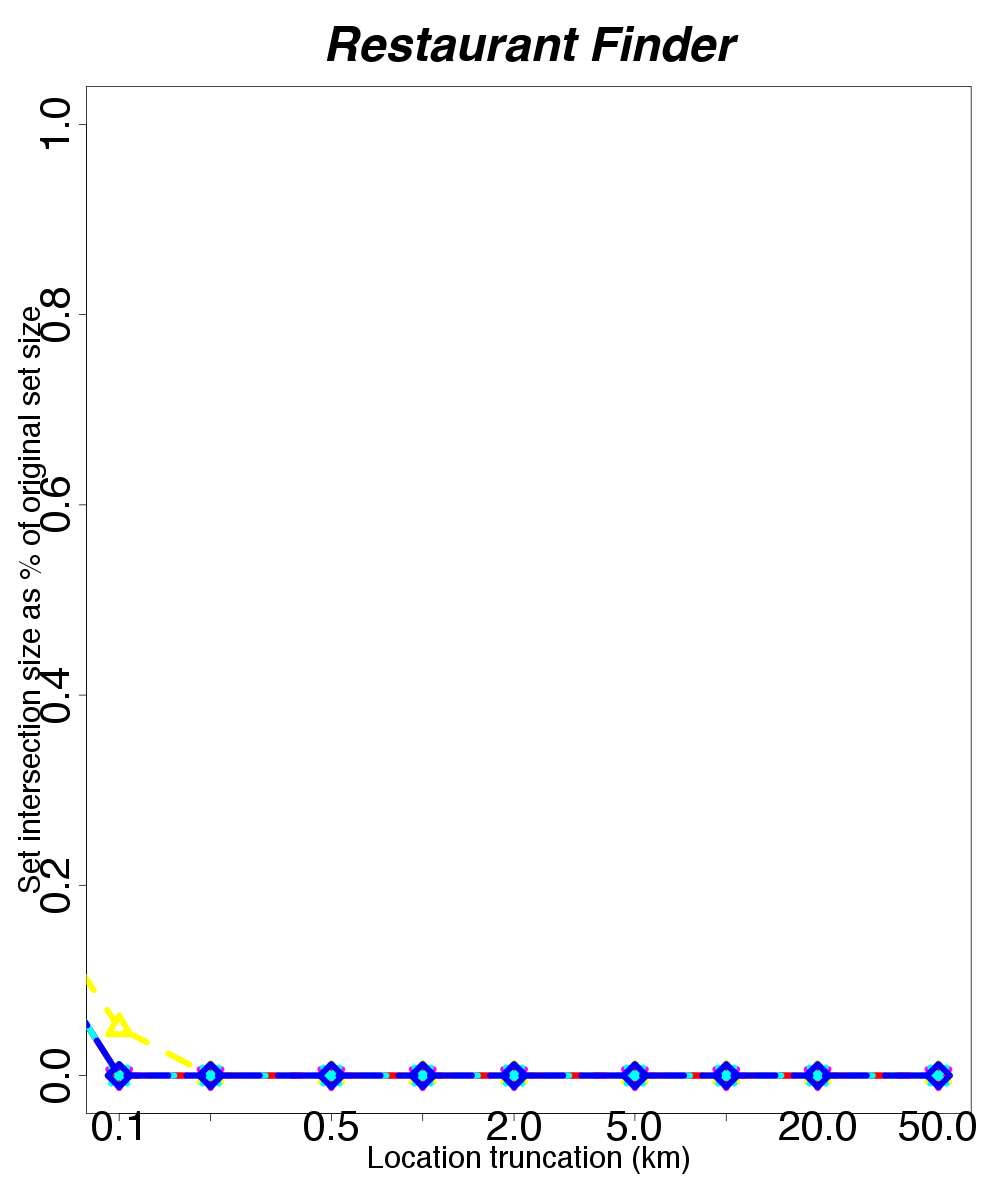

Data behind this chart, as committed beside it:
location, skew, distortion
baltimore, 0.001, 20
baltimore, 0.1, 0
baltimore, 0.2, 0
baltimore, 0.5, 0
baltimore, 1.0, 0
baltimore, 2.0, 0
baltimore, 5.0, 0
baltimore, 10.0, 0
baltimore, 20.0, 0
baltimore, 50.0, 0
dallas, 0.001, 20
dallas, 0.1, 1
dallas, 0.2, 0
dallas, 0.5, 0
dallas, 1.0, 0
dallas, 2.0, 0
dallas, 5.0, 0
dallas, 10.0, 0
dallas, 20.0, 0
dallas, 50.0, 0
decatur, 0.001, 20
decatur, 0.1, 0
decatur, 0.2, 0
decatur, 0.5, 0
decatur, 1.0, 0
decatur, 2.0, 0
decatur, 5.0, 0
decatur, 10.0, 0
decatur, 20.0, 0
decatur, 50.0, 0
new_york, 0.001, 20
new_york, 0.1, 0
new_york, 0.2, 0
new_york, 0.5, 0
new_york, 1.0, 0
new_york, 2.0, 0
new_york, 5.0, 0
new_york, 10.0, 0
new_york, 20.0, 0
new_york, 50.0, 0
newhaven, 0.001, 20
newhaven, 0.1, 0
newhaven, 0.2, 0
newhaven, 0.5, 0
newhaven, 1.0, 0
newhaven, 2.0, 0
newhaven, 5.0, 0
newhaven, 10.0, 0
newhaven, 20.0, 0
newhaven, 50.0, 0
redmond, 0.001, 20
redmond, 0.1, 0
redmond, 0.2, 0
redmond, 0.5, 0
redmond, 1.0, 0
redmond, 2.0, 0
redmond, 5.0, 0
redmond, 10.0, 0
redmond, 20.0, 0
redmond, 50.0, 0
